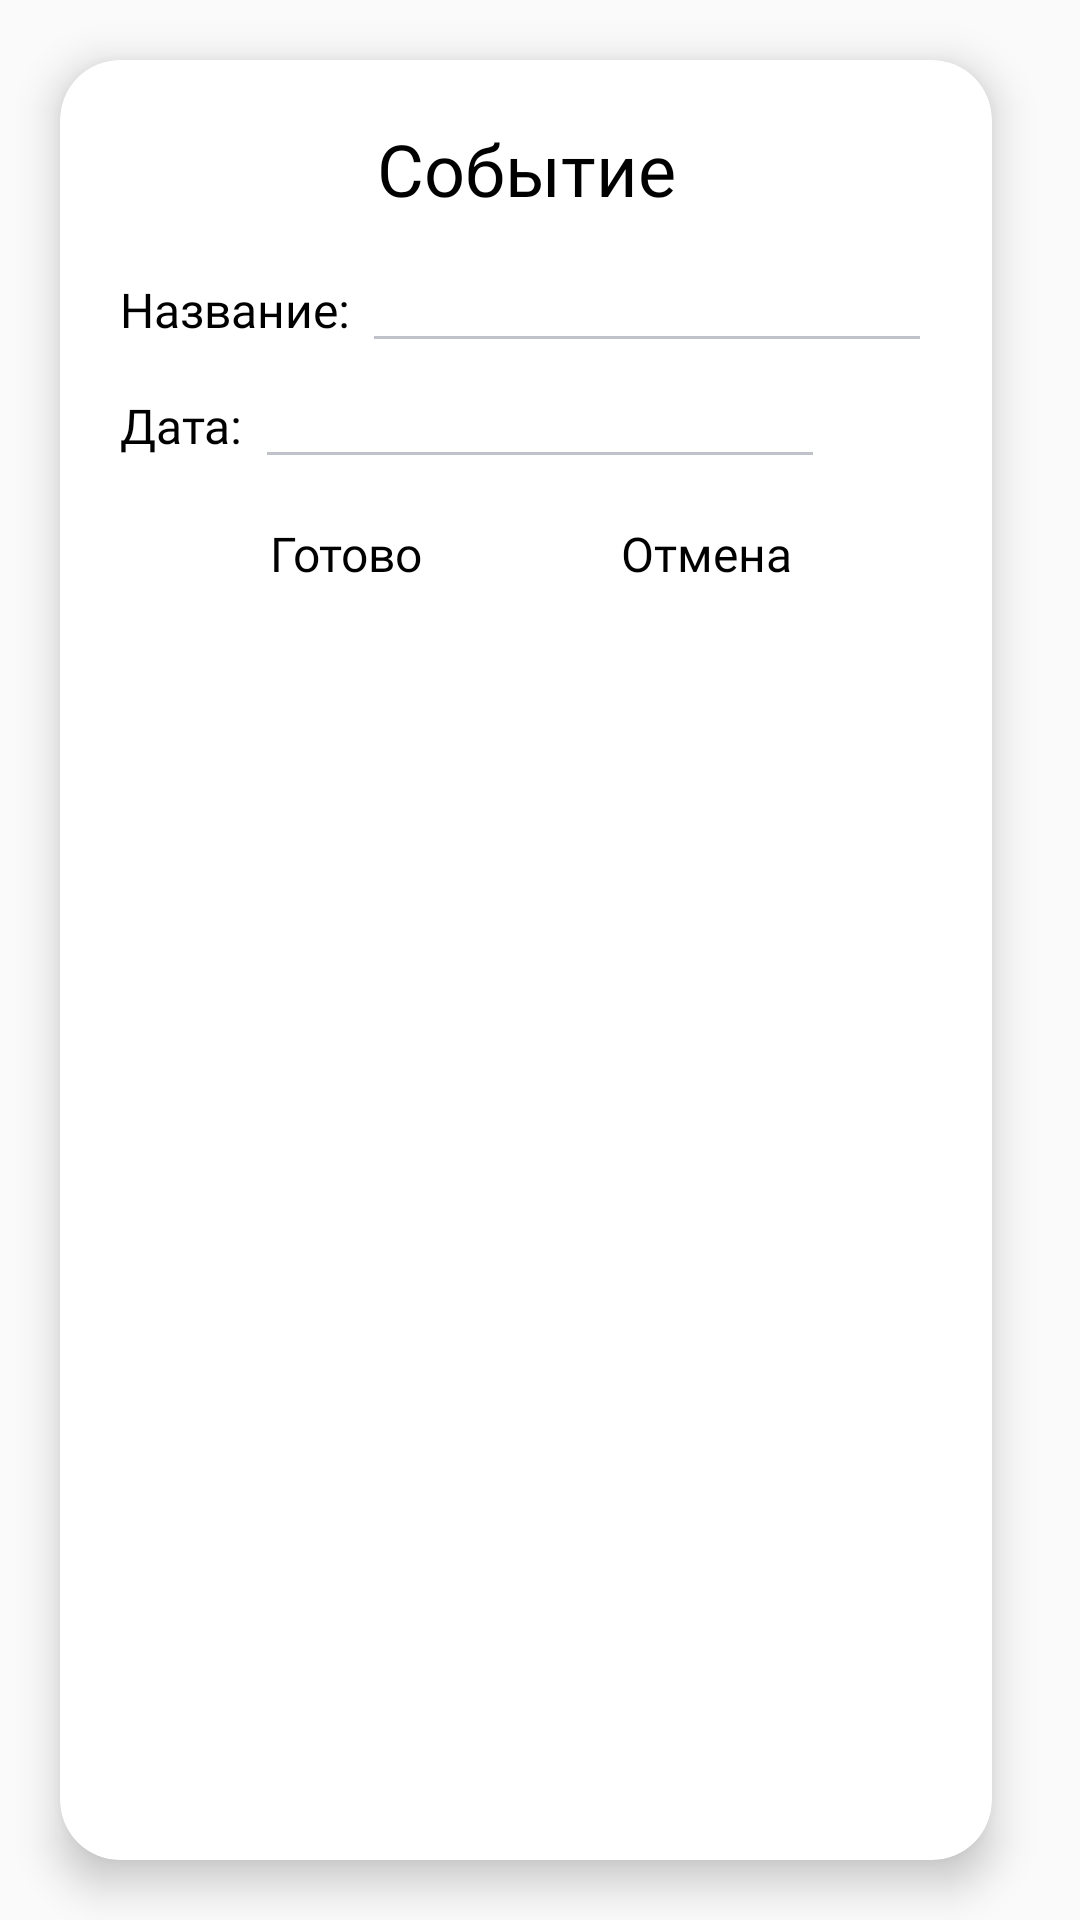

This screen was rendered from an Android layout file. Write that file and the resources it references.
<!-- AndroidManifest.xml: application theme Theme.BouqetFlowerShop -->
<!-- res/layout/dialog_event.xml -->
<?xml version="1.0" encoding="utf-8"?>
<LinearLayout xmlns:android="http://schemas.android.com/apk/res/android"
    android:layout_width="320dp"
    android:layout_height="wrap_content"
    xmlns:app="http://schemas.android.com/apk/res-auto"
    android:layout_gravity="center">

    <androidx.cardview.widget.CardView
        android:layout_margin="20dp"
        android:id="@+id/card"
        android:layout_width="wrap_content"
        android:layout_height="match_parent"
        app:cardCornerRadius="20dp"
        app:cardElevation="8dp"
        android:background="@color/white">
        <LinearLayout
            android:padding="20dp"
            android:layout_width="wrap_content"
            android:layout_height="match_parent"
            android:orientation="vertical">
            <TextView
                android:layout_width="fill_parent"
                android:layout_height="wrap_content"
                android:gravity="center"
                android:fontFamily="@font/yandex"
                android:text="Событие"
                android:textSize="24sp"
                android:paddingBottom="10dp"/>
            <LinearLayout
                android:layout_width="wrap_content"
                android:layout_height="wrap_content"
                android:orientation="horizontal">
                <TextView
                    android:layout_width="wrap_content"
                    android:layout_height="wrap_content"
                    android:fontFamily="@font/yandex"
                    android:text="Название: " />
                <EditText
                    android:fontFamily="@font/yandex_light"
                    android:backgroundTint="@color/gray"
                    android:id="@+id/editTextEvent"
                    android:layout_width="wrap_content"
                    android:layout_height="wrap_content"
                    android:layout_weight="1"
                    android:ems="10" />
            </LinearLayout>
            <LinearLayout
                android:layout_width="wrap_content"
                android:layout_height="wrap_content"
                android:orientation="horizontal">
                <TextView
                    android:layout_width="wrap_content"
                    android:layout_height="wrap_content"
                    android:fontFamily="@font/yandex"
                    android:text="Дата: " />
                <EditText
                    android:fontFamily="@font/yandex_light"
                    android:backgroundTint="@color/gray"
                    android:id="@+id/editTextData"
                    android:layout_width="wrap_content"
                    android:layout_height="wrap_content"
                    android:layout_weight="1"
                    android:ems="10"
                    android:inputType="date"/>
            </LinearLayout>

            <LinearLayout
                android:layout_width="wrap_content"
                android:layout_height="wrap_content"
                android:layout_gravity="center"
                android:orientation="horizontal">
                <Button
                    android:textAllCaps="false"
                    android:elevation="0dp"
                    android:layout_margin="10dp"
                    android:id="@+id/btn_yes"
                    android:layout_width="100dp"
                    android:layout_height="30dp"
                    android:background="@drawable/rounded"
                    android:backgroundTint="@color/blue"
                    android:clickable="true"
                    android:text="Готово"
                    android:fontFamily="@font/yandex_light" />
                <Button
                    android:textAllCaps="false"
                    android:elevation="0dp"
                    android:layout_margin="10dp"
                    android:id="@+id/btn_no"
                    android:layout_width="100dp"
                    android:layout_height="30dp"
                    android:background="@drawable/rounded"
                    android:clickable="true"
                    android:text="Отмена"
                    android:fontFamily="@font/yandex_light" />
            </LinearLayout>

        </LinearLayout>
    </androidx.cardview.widget.CardView>

</LinearLayout>
<!-- resources referenced by this layout -->
<resources>
  <color name="blue">#D4E6FC</color>
  <color name="gray">#BFC2C8</color>
  <color name="white">#FFFFFFFF</color>
  <style name="Theme.BouqetFlowerShop" parent="Base.Theme.BouqetFlowerShop" />
  <style name="Base.Theme.BouqetFlowerShop" parent="Theme.AppCompat.Light.NoActionBar">
          <item name="background">@color/white_dark</item>
          <item name="android:textColor">@color/black</item>
          <item name="android:textSize">16sp</item>
          <item name="colorAccent">@color/green_dark</item>
          <item name="colorPrimary">@color/black</item>
  
      </style>
  <color name="white_dark">#FAFAFA</color>
  <color name="black">#FF000000</color>
  <color name="green_dark">#A5C689</color>
</resources>
